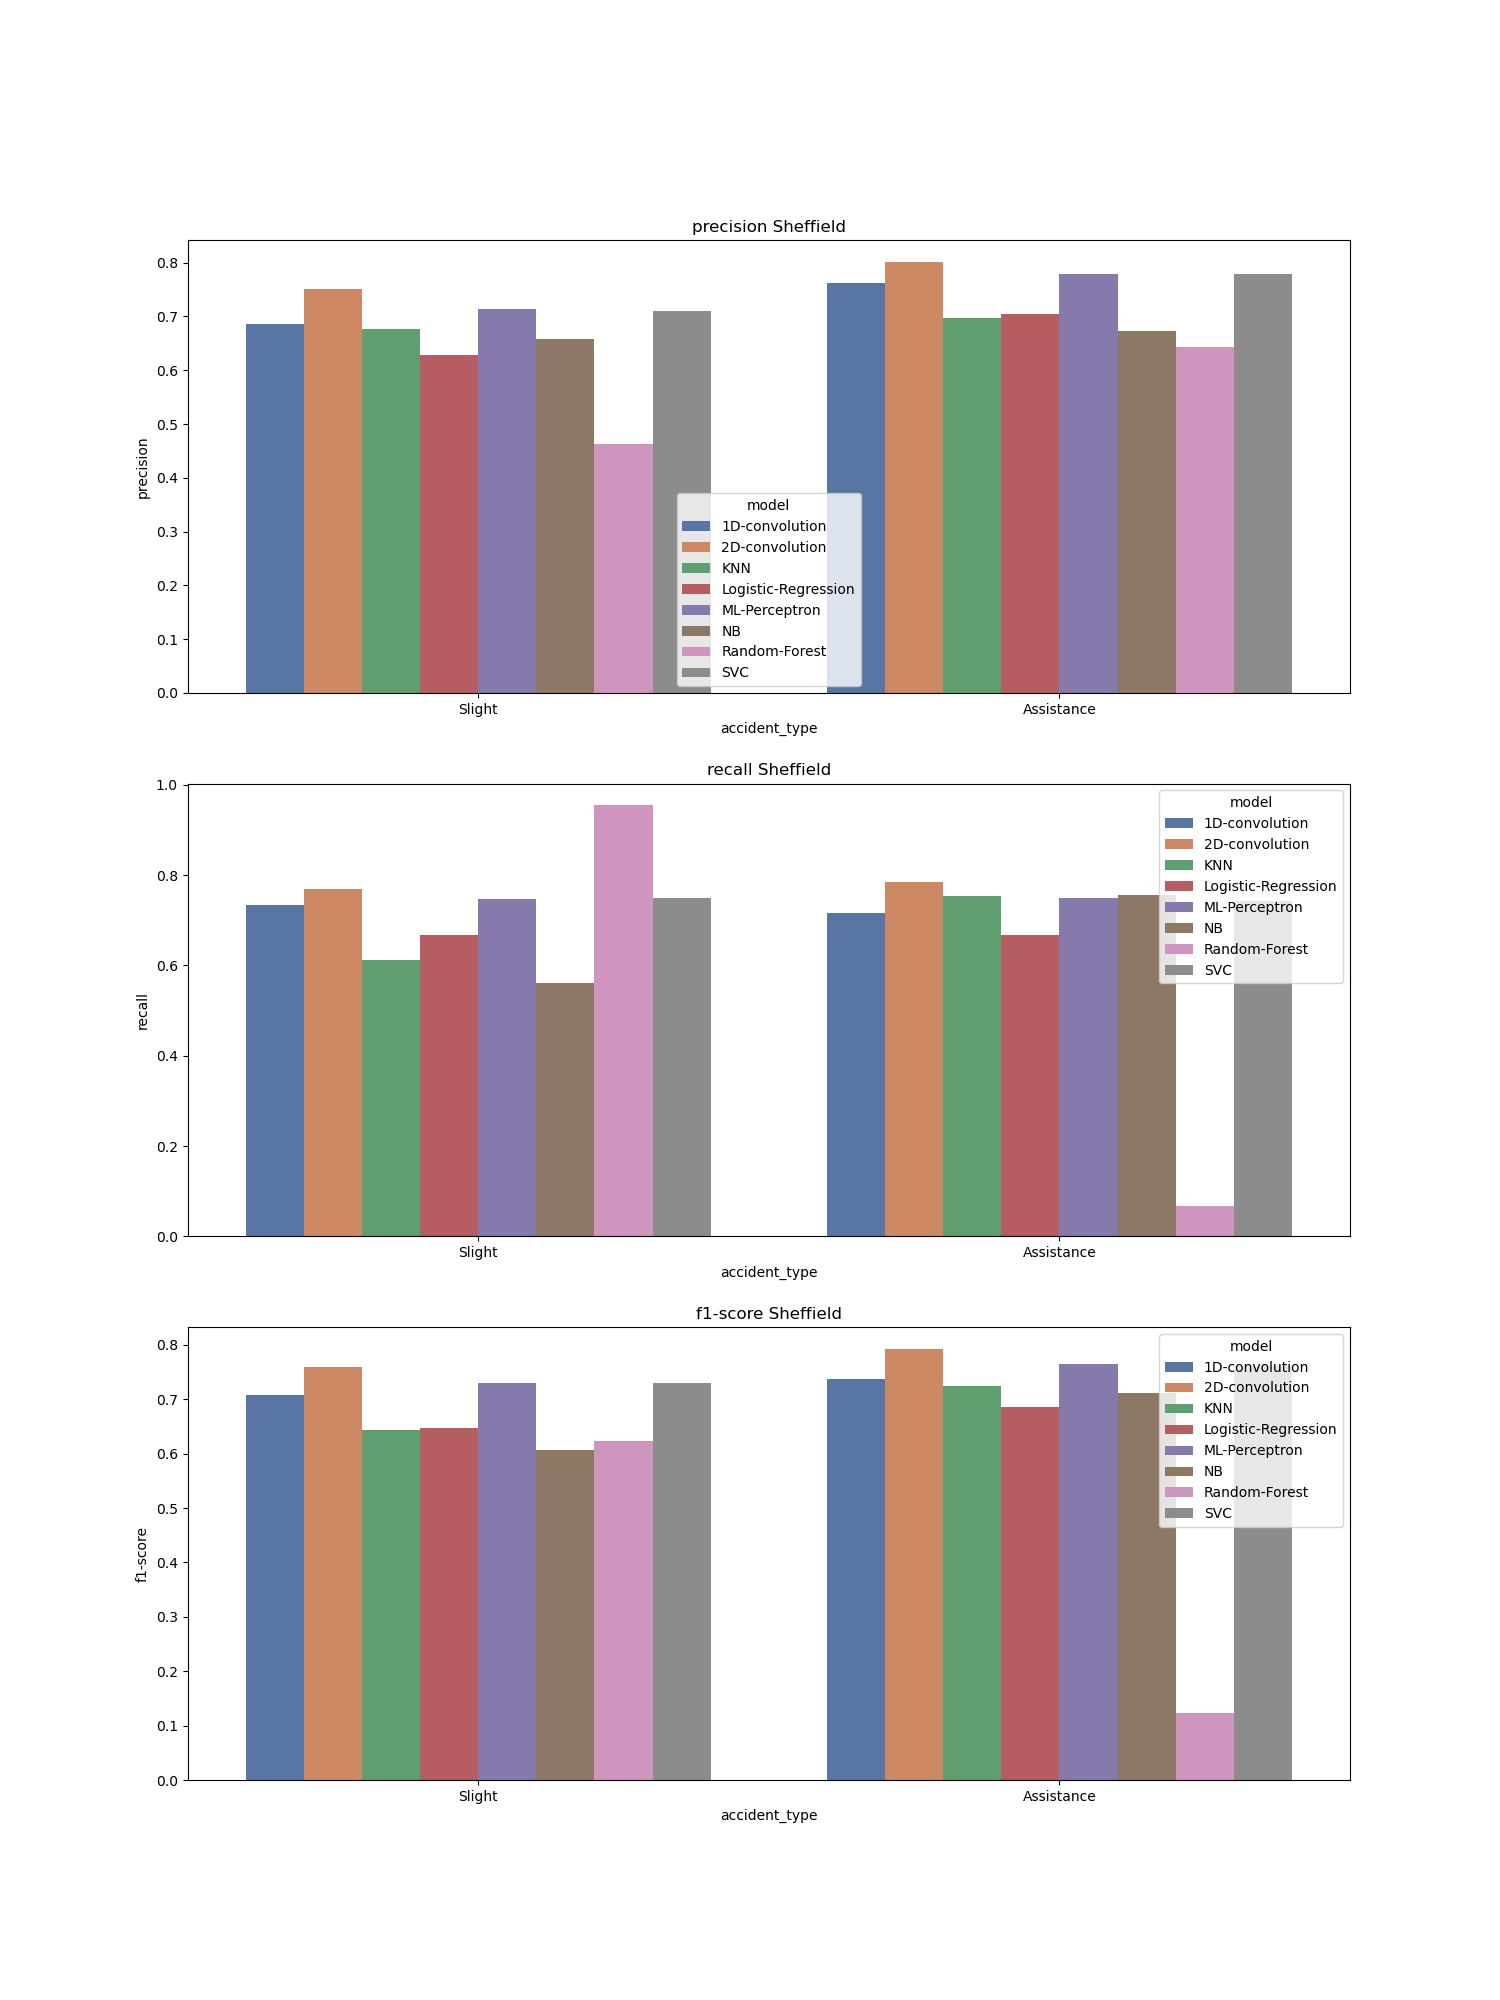

Data behind this chart, as committed beside it:
, accident_type, c_m, split, city, model, precision, recall, f1-score, support
Assistance, Assistance, Sheffield_1D-convolution, test, Sheffield, 1D-convolution, 0.762, 0.717, 0.738, 526.0
Slight, Slight, Sheffield_1D-convolution, test, Sheffield, 1D-convolution, 0.685, 0.733, 0.708, 442.0
accuracy, accuracy, Sheffield_1D-convolution, test, Sheffield, 1D-convolution, 0.724, 0.724, 0.724, 0.724
macro avg, macro avg, Sheffield_1D-convolution, test, Sheffield, 1D-convolution, 0.723, 0.725, 0.723, 968.0
weighted avg, weighted avg, Sheffield_1D-convolution, test, Sheffield, 1D-convolution, 0.727, 0.724, 0.725, 968.0
Assistance, Assistance, Sheffield_2D-convolution, test, Sheffield, 2D-convolution, 0.802, 0.785, 0.793, 526.0
Slight, Slight, Sheffield_2D-convolution, test, Sheffield, 2D-convolution, 0.751, 0.769, 0.76, 442.0
accuracy, accuracy, Sheffield_2D-convolution, test, Sheffield, 2D-convolution, 0.778, 0.778, 0.778, 0.778
macro avg, macro avg, Sheffield_2D-convolution, test, Sheffield, 2D-convolution, 0.776, 0.777, 0.777, 968.0
weighted avg, weighted avg, Sheffield_2D-convolution, test, Sheffield, 2D-convolution, 0.778, 0.778, 0.778, 968.0
Assistance, Assistance, Sheffield_KNN, test, Sheffield, KNN, 0.698, 0.753, 0.725, 526.0
Slight, Slight, Sheffield_KNN, test, Sheffield, KNN, 0.676, 0.613, 0.643, 442.0
accuracy, accuracy, Sheffield_KNN, test, Sheffield, KNN, 0.689, 0.689, 0.689, 0.689
macro avg, macro avg, Sheffield_KNN, test, Sheffield, KNN, 0.687, 0.683, 0.684, 968.0
weighted avg, weighted avg, Sheffield_KNN, test, Sheffield, KNN, 0.688, 0.689, 0.687, 968.0
Assistance, Assistance, Sheffield_Logistic-Regression, test, Sheffield, Logistic-Regression, 0.705, 0.667, 0.686, 526.0
Slight, Slight, Sheffield_Logistic-Regression, test, Sheffield, Logistic-Regression, 0.628, 0.667, 0.647, 442.0
accuracy, accuracy, Sheffield_Logistic-Regression, test, Sheffield, Logistic-Regression, 0.667, 0.667, 0.667, 0.667
macro avg, macro avg, Sheffield_Logistic-Regression, test, Sheffield, Logistic-Regression, 0.666, 0.667, 0.666, 968.0
weighted avg, weighted avg, Sheffield_Logistic-Regression, test, Sheffield, Logistic-Regression, 0.67, 0.667, 0.668, 968.0
Assistance, Assistance, Sheffield_ML-Perceptron, test, Sheffield, ML-Perceptron, 0.779, 0.749, 0.764, 526.0
Slight, Slight, Sheffield_ML-Perceptron, test, Sheffield, ML-Perceptron, 0.714, 0.747, 0.73, 442.0
accuracy, accuracy, Sheffield_ML-Perceptron, test, Sheffield, ML-Perceptron, 0.748, 0.748, 0.748, 0.748
macro avg, macro avg, Sheffield_ML-Perceptron, test, Sheffield, ML-Perceptron, 0.746, 0.748, 0.747, 968.0
weighted avg, weighted avg, Sheffield_ML-Perceptron, test, Sheffield, ML-Perceptron, 0.749, 0.748, 0.748, 968.0
Assistance, Assistance, Sheffield_NB, test, Sheffield, NB, 0.672, 0.755, 0.711, 526.0
Slight, Slight, Sheffield_NB, test, Sheffield, NB, 0.658, 0.561, 0.606, 442.0
accuracy, accuracy, Sheffield_NB, test, Sheffield, NB, 0.666, 0.666, 0.666, 0.666
macro avg, macro avg, Sheffield_NB, test, Sheffield, NB, 0.665, 0.658, 0.658, 968.0
weighted avg, weighted avg, Sheffield_NB, test, Sheffield, NB, 0.665, 0.666, 0.663, 968.0
Assistance, Assistance, Sheffield_Random-Forest, test, Sheffield, Random-Forest, 0.643, 0.068, 0.124, 526.0
Slight, Slight, Sheffield_Random-Forest, test, Sheffield, Random-Forest, 0.463, 0.955, 0.623, 442.0
accuracy, accuracy, Sheffield_Random-Forest, test, Sheffield, Random-Forest, 0.473, 0.473, 0.473, 0.473
macro avg, macro avg, Sheffield_Random-Forest, test, Sheffield, Random-Forest, 0.553, 0.512, 0.374, 968.0
weighted avg, weighted avg, Sheffield_Random-Forest, test, Sheffield, Random-Forest, 0.561, 0.473, 0.352, 968.0
Assistance, Assistance, Sheffield_SVC, test, Sheffield, SVC, 0.779, 0.743, 0.761, 526.0
Slight, Slight, Sheffield_SVC, test, Sheffield, SVC, 0.71, 0.749, 0.729, 442.0
accuracy, accuracy, Sheffield_SVC, test, Sheffield, SVC, 0.746, 0.746, 0.746, 0.746
macro avg, macro avg, Sheffield_SVC, test, Sheffield, SVC, 0.745, 0.746, 0.745, 968.0
weighted avg, weighted avg, Sheffield_SVC, test, Sheffield, SVC, 0.748, 0.746, 0.746, 968.0
